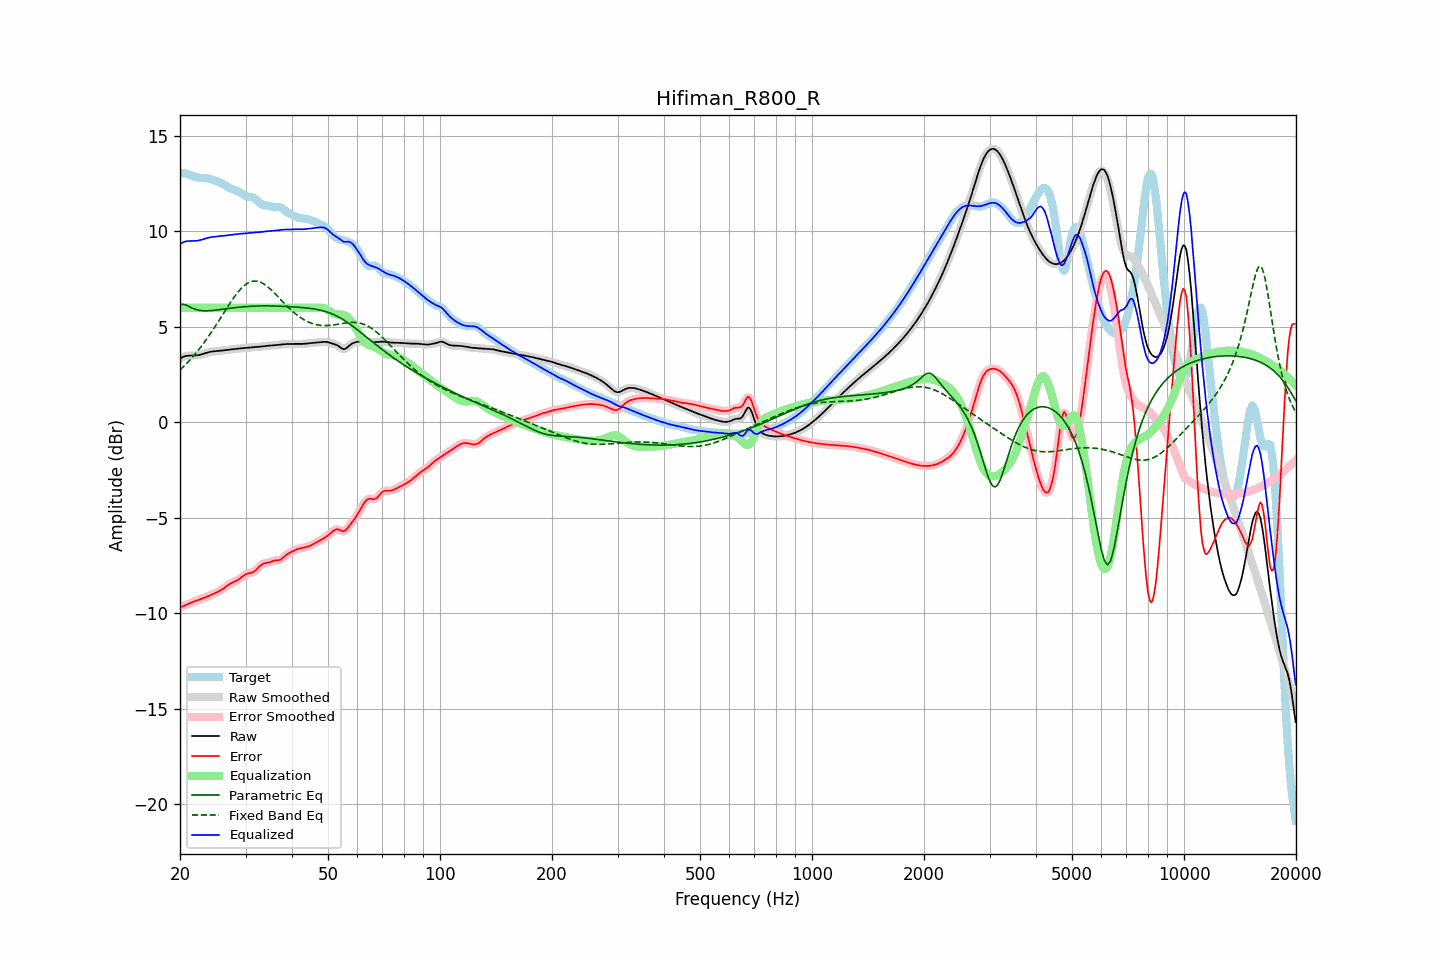

Values plotted in this chart, from the file beside it:
frequency, raw, error, smoothed, error_smoothed, equalization, parametric_eq, fixed_band_eq, equalized_raw, equalized_smoothed, target
20.00, 3.35, -9.69, 3.35, -9.69, 6.00, 6.16, 2.75, 9.35, 9.35, 13.04
20.20, 3.40, -9.65, 3.40, -9.65, 6.00, 6.18, 2.83, 9.40, 9.40, 13.05
20.40, 3.43, -9.62, 3.44, -9.62, 6.00, 6.19, 2.90, 9.43, 9.44, 13.05
20.61, 3.47, -9.58, 3.46, -9.58, 6.00, 6.16, 2.99, 9.47, 9.46, 13.05
20.81, 3.49, -9.54, 3.49, -9.54, 6.00, 6.14, 3.07, 9.49, 9.49, 13.03
21.02, 3.50, -9.51, 3.50, -9.51, 6.00, 6.10, 3.16, 9.50, 9.50, 13.00
21.23, 3.50, -9.47, 3.50, -9.47, 6.00, 6.06, 3.25, 9.50, 9.50, 12.97
21.44, 3.50, -9.43, 3.50, -9.43, 6.00, 6.02, 3.34, 9.50, 9.50, 12.94
21.66, 3.50, -9.40, 3.50, -9.40, 6.00, 5.98, 3.44, 9.50, 9.50, 12.90
21.87, 3.50, -9.36, 3.51, -9.37, 6.00, 5.95, 3.54, 9.50, 9.51, 12.87
22.09, 3.51, -9.33, 3.51, -9.33, 6.00, 5.91, 3.64, 9.51, 9.51, 12.84
22.31, 3.52, -9.31, 3.52, -9.31, 6.00, 5.89, 3.74, 9.52, 9.52, 12.82
22.54, 3.53, -9.28, 3.54, -9.28, 6.00, 5.87, 3.85, 9.53, 9.54, 12.81
22.76, 3.56, -9.25, 3.56, -9.25, 6.00, 5.86, 3.96, 9.56, 9.56, 12.80
22.99, 3.58, -9.22, 3.58, -9.22, 6.00, 5.85, 4.07, 9.58, 9.58, 12.80
23.22, 3.61, -9.19, 3.61, -9.19, 6.00, 5.85, 4.18, 9.61, 9.61, 12.79
23.45, 3.63, -9.15, 3.63, -9.15, 6.00, 5.85, 4.30, 9.63, 9.63, 12.79
23.69, 3.66, -9.12, 3.66, -9.12, 6.00, 5.85, 4.42, 9.66, 9.66, 12.78
23.92, 3.68, -9.08, 3.68, -9.08, 6.00, 5.85, 4.54, 9.68, 9.68, 12.76
24.16, 3.70, -9.04, 3.70, -9.04, 6.00, 5.86, 4.66, 9.70, 9.70, 12.74
24.40, 3.71, -9.01, 3.71, -9.01, 6.00, 5.86, 4.79, 9.71, 9.71, 12.72
24.65, 3.72, -8.97, 3.72, -8.97, 6.00, 5.87, 4.92, 9.72, 9.72, 12.69
24.89, 3.73, -8.93, 3.73, -8.93, 6.00, 5.88, 5.05, 9.73, 9.73, 12.66
25.14, 3.74, -8.89, 3.74, -8.89, 6.00, 5.89, 5.18, 9.74, 9.74, 12.63
25.39, 3.75, -8.85, 3.75, -8.85, 6.00, 5.90, 5.31, 9.75, 9.75, 12.60
25.65, 3.75, -8.80, 3.75, -8.80, 6.00, 5.91, 5.44, 9.75, 9.75, 12.56
25.91, 3.76, -8.75, 3.76, -8.75, 6.00, 5.92, 5.58, 9.76, 9.76, 12.52
26.16, 3.77, -8.70, 3.77, -8.70, 6.00, 5.93, 5.71, 9.77, 9.77, 12.47
26.43, 3.78, -8.63, 3.78, -8.63, 6.00, 5.95, 5.84, 9.78, 9.78, 12.42
26.69, 3.80, -8.57, 3.80, -8.57, 6.00, 5.96, 5.98, 9.80, 9.80, 12.37
26.96, 3.81, -8.51, 3.81, -8.51, 6.00, 5.97, 6.11, 9.81, 9.81, 12.32
27.23, 3.82, -8.45, 3.82, -8.46, 6.00, 5.98, 6.23, 9.82, 9.82, 12.27
27.50, 3.83, -8.41, 3.83, -8.41, 6.00, 5.99, 6.36, 9.83, 9.83, 12.23
27.77, 3.84, -8.36, 3.84, -8.37, 6.00, 6.00, 6.48, 9.84, 9.84, 12.20
28.05, 3.85, -8.33, 3.85, -8.33, 6.00, 6.01, 6.60, 9.85, 9.85, 12.17
28.33, 3.86, -8.29, 3.86, -8.29, 6.00, 6.02, 6.71, 9.86, 9.86, 12.14
28.62, 3.87, -8.24, 3.87, -8.24, 6.00, 6.03, 6.82, 9.87, 9.87, 12.11
28.90, 3.87, -8.19, 3.87, -8.19, 6.00, 6.04, 6.92, 9.87, 9.87, 12.06
29.19, 3.88, -8.13, 3.88, -8.12, 6.00, 6.05, 7.01, 9.88, 9.88, 12.01
29.48, 3.89, -8.06, 3.89, -8.06, 6.00, 6.05, 7.09, 9.89, 9.89, 11.95
29.78, 3.90, -8.00, 3.90, -8.00, 6.00, 6.06, 7.17, 9.90, 9.90, 11.90
30.08, 3.91, -7.95, 3.91, -7.95, 6.00, 6.07, 7.23, 9.91, 9.91, 11.86
30.38, 3.91, -7.91, 3.91, -7.92, 6.00, 6.07, 7.29, 9.91, 9.91, 11.83
30.68, 3.92, -7.89, 3.92, -7.89, 6.00, 6.08, 7.33, 9.92, 9.92, 11.81
30.99, 3.93, -7.88, 3.93, -7.88, 6.00, 6.08, 7.37, 9.93, 9.93, 11.80
31.30, 3.93, -7.85, 3.93, -7.85, 6.00, 6.09, 7.39, 9.93, 9.93, 11.79
31.61, 3.94, -7.81, 3.94, -7.81, 6.00, 6.09, 7.41, 9.94, 9.94, 11.75
31.93, 3.94, -7.75, 3.94, -7.75, 6.00, 6.10, 7.40, 9.94, 9.94, 11.69
32.24, 3.95, -7.67, 3.95, -7.67, 6.00, 6.10, 7.40, 9.95, 9.95, 11.62
32.57, 3.96, -7.58, 3.96, -7.58, 6.00, 6.10, 7.37, 9.96, 9.96, 11.54
32.89, 3.97, -7.49, 3.97, -7.50, 6.00, 6.10, 7.35, 9.97, 9.97, 11.46
33.22, 3.98, -7.43, 3.98, -7.43, 6.00, 6.10, 7.31, 9.98, 9.98, 11.41
33.55, 3.99, -7.38, 3.99, -7.39, 6.00, 6.10, 7.26, 9.99, 9.99, 11.38
33.89, 4.00, -7.37, 4.00, -7.36, 6.00, 6.10, 7.20, 10.00, 10.00, 11.37
34.23, 4.01, -7.35, 4.01, -7.35, 6.00, 6.10, 7.14, 10.01, 10.01, 11.36
34.57, 4.02, -7.34, 4.02, -7.33, 6.00, 6.10, 7.07, 10.02, 10.02, 11.35
34.92, 4.02, -7.31, 4.02, -7.31, 6.00, 6.10, 7.00, 10.02, 10.02, 11.33
35.27, 4.03, -7.28, 4.03, -7.28, 6.00, 6.10, 6.92, 10.03, 10.03, 11.31
35.62, 4.03, -7.25, 4.03, -7.25, 6.00, 6.10, 6.84, 10.03, 10.03, 11.28
35.97, 4.04, -7.23, 4.04, -7.23, 6.00, 6.10, 6.76, 10.04, 10.04, 11.27
... 635 more rows
